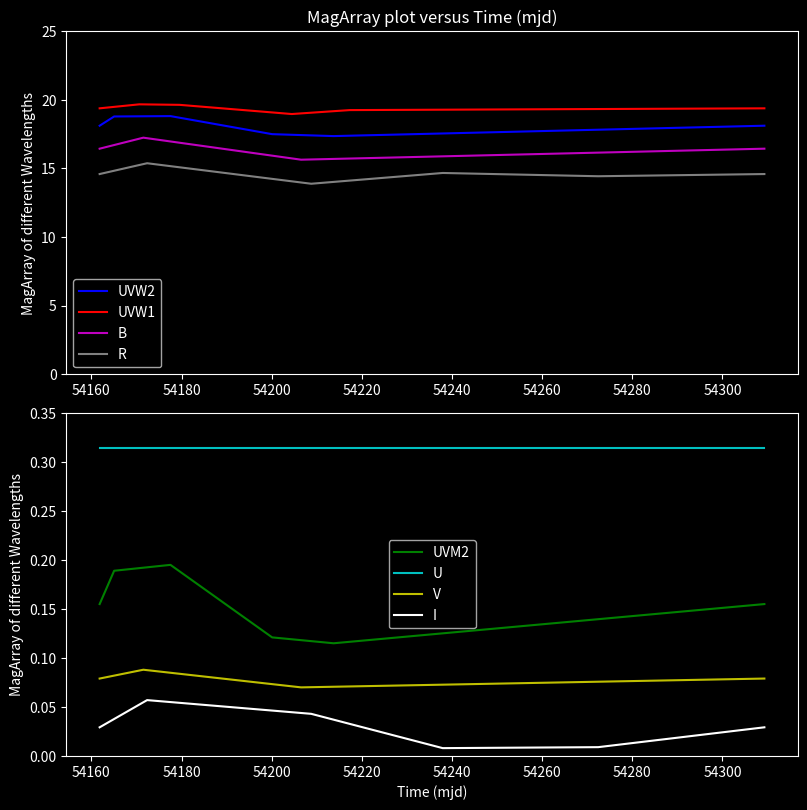

Write Python code to recreate this figure.
from matplotlib.pylab import *
import matplotlib.pyplot as plt
import scipy.interpolate as interp
import pandas as pd
from matplotlib.animation import FuncAnimation

plt.style.use('dark_background')

time_UVW2 = [54161.8408, 54165.0591, 54177.5535, 54200.1088, 54213.7318, 54309.2917]
UVW2 = [((18.788 + 18.815 + 17.499 + 17.358) / 4), 18.788, 18.815, 17.499, 17.358,((18.788 + 18.815 + 17.499 + 17.358) / 4)]
time_UVM2 = [54161.8408, 54165.0591, 54177.5535, 54200.1088, 54213.7318, 54309.2917]
UVM2 = [(0.189 + 0.195 + 0.121 + 0.115) / 4, 0.189, 0.195, 0.121, 0.115, (0.189 + 0.195 + 0.121 + 0.115) / 4]
time_UVW1 = [54161.8408, 54170.6312, 54179.5612, 54204.4517, 54217.2887, 54309.2917]
UVW1 = [(19.673 + 19.636 + 18.966 + 19.253) / 4, 19.673, 19.636, 18.966, 19.253,(19.673 + 19.636 + 18.966 + 19.253) / 4]
time_U = [54161.8408,54204.4517,54309.2917]
U = [0.314,0.314,0.314]
time_B = [54161.8408, 54171.5313, 54206.5268, 54309.2917]
B = [((17.243+15.638)/2), 17.243, 15.638, ((17.243+15.638)/2)]
time_V = [54161.8408, 54171.5313, 54206.5268, 54309.2917]
V = [((0.088+0.07)/2), 0.088, 0.07, ((0.088+0.07)/2)]
time_R = [54161.8408, 54172.3682, 54208.7714, 54237.9345, 54272.4349, 54309.2917]
R = [((15.38 + 13.885 + 14.67 + 14.432) / 4), 15.38, 13.885, 14.67, 14.432, ((15.38 + 13.885 + 14.67 + 14.432) / 4)]
time_I = [54161.8408, 54172.3682, 54208.7714, 54237.9345, 54272.4349, 54309.2917]
I = [((0.057 + 0.043 + 0.008 + 0.009) / 4), 0.057, 0.043, 0.008, 0.009, ((0.057 + 0.043 + 0.008 + 0.009) / 4)]

f1 = interp.interp1d(time_UVW2, UVW2, kind='cubic')
f2 = interp.interp1d(time_UVM2, UVM2, kind='cubic')
f3 = interp.interp1d(time_UVW1, UVW1, kind='cubic')
f4 = interp.interp1d(time_U, U, kind='nearest')
f5 = interp.interp1d(time_B, B, kind='cubic')
f6 = interp.interp1d(time_V, V, kind='cubic')
f7 = interp.interp1d(time_R, R, kind='cubic')
f8 = interp.interp1d(time_I, I, kind='cubic')

f0 = plt.figure(num=0, figsize=(8, 8))
ax01 = f0.add_subplot(211)
ax02 = f0.add_subplot(212)
# ax03 = f0.add_subplot(222)
# ax01 = subplot2grid((2, 2), (0, 0))
# ax02 = subplot2grid((2, 2), (0, 1))
# ax03 = subplot2grid((2, 2), (1, 0))
# ax04 = subplot2grid((2, 2), (1, 1))
f0.subplots_adjust(hspace=1.5)
f0.patch.set_facecolor('xkcd:black')
ax01.set_title('MagArray plot versus Time (mjd)')

ax01.set_ylim(0, 25)
ax02.set_ylim(0, 0.35)

# ax01.grid(True)
# ax02.grid(True)
plt.tight_layout()

ax02.set_xlabel("Time (mjd)")
ax01.set_ylabel("MagArray of different Wavelengths")
ax02.set_ylabel("MagArray of different Wavelengths")
p1 = zeros(0)
p2 = zeros(0)
p3 = zeros(0)
p4 = zeros(0)
p5 = zeros(0)
p6 = zeros(0)
p7 = zeros(0)
p8 = zeros(0)

t1 = zeros(0)
t2 = zeros(0)
t3 = zeros(0)
t4 = zeros(0)
t5 = zeros(0)
t6 = zeros(0)
t7 = zeros(0)
t8 = zeros(0)

p01, = ax01.plot(time_UVW2, UVW2, 'b-', label='UVW2')
p02, = ax02.plot(time_UVM2, UVM2, 'green', label='UVM2')
p03, = ax01.plot(time_UVW1, UVW1, 'r-', label='UVW1')
p04, = ax02.plot(time_U, U, 'c-', label='U')
p05, = ax01.plot(time_B, B, 'm-', label='B')
p06, = ax02.plot(time_V, V, 'y-', label='V')
p07, = ax01.plot(time_R, R, 'gray', label='R')
p08, = ax02.plot(time_I, I, 'w-', label='I')

ax01.legend([p01, p03, p05, p07], [p01.get_label(), p03.get_label(), p05.get_label(), p07.get_label()])
ax02.legend([p02, p04, p06, p08], [p02.get_label(), p04.get_label(), p06.get_label(), p08.get_label()])
x1 = time_UVW2[0]
x2 = time_UVM2[0]
x3 = time_UVW1[0]
x4 = time_U[0]
x5 = time_B[0]
x6 = time_V[0]
x7 = time_R[0]
x8 = time_I[0]


def animate(self):
    global x1, x2, x3, x4, x5, x6, x7, x8
    global p1, p2, p3, p4, p5, p6, p7, p8
    global t1, t2, t3, t4, t5, t6, t7, t8
    global time_UVW2, time_UVM2, time_UVW1, time_U, time_B, time_V, time_R, time_I
    tp1 = f1(x1)
    tp2 = f2(x2)
    tp3 = f3(x3)
    tp4 = f4(x4)
    tp5 = f5(x5)
    tp6 = f6(x6)
    tp7 = f7(x7)
    tp8 = f8(x8)

    p1 = append(p1, tp1)
    p2 = append(p2, tp2)
    p3 = append(p3, tp3)
    p4 = append(p4, tp4)
    p5 = append(p5, tp5)
    p6 = append(p6, tp6)
    p7 = append(p7, tp7)
    p8 = append(p8, tp8)

    t1 = append(t1, x1)
    t2 = append(t2, x2)
    t3 = append(t3, x3)
    t4 = append(t4, x4)
    t5 = append(t5, x5)
    t6 = append(t6, x6)
    t7 = append(t7, x7)
    t8 = append(t8, x8)

    inte1 = (time_UVW2[5] - time_UVW2[0]) / 1000
    inte2 = (time_UVM2[5] - time_UVM2[0]) / 1000
    inte3 = (time_UVW1[5] - time_UVW1[0]) / 1000
    inte4 = (time_U[2] - time_U[0]) / 1000
    inte5 = (time_B[3] - time_B[0]) / 1000
    inte6 = (time_V[3] - time_V[0]) / 1000
    inte7 = (time_R[5] - time_R[0]) / 1000
    inte8 = (time_I[5] - time_I[0]) / 1000

    x1 += inte1
    x2 += inte2
    x3 += inte3
    x4 += inte4
    x5 += inte5
    x6 += inte6
    x7 += inte7
    x8 += inte8

    p01.set_data(t1, p1)
    p02.set_data(t2, p2)
    p03.set_data(t3, p3)
    p04.set_data(t4, p4)
    p05.set_data(t5, p5)
    p06.set_data(t6, p6)
    p07.set_data(t7, p7)
    p08.set_data(t8, p8)

    return p01, p02, p03, p04, p05, p06, p07, p08


simulation = FuncAnimation(f0, animate, blit=False, frames=999, interval=.01, repeat=False)
plt.show()
